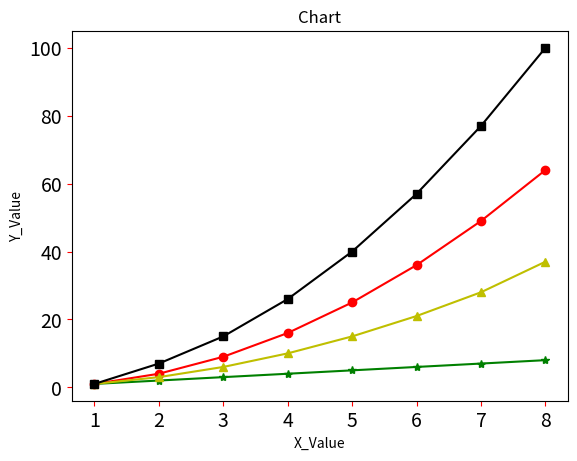

This chart was generated by the following Python code:
# -*- coding: utf-8 -*-
"""
Created on Thu Jun 27 19:10:42 2024

@author: USER
"""

import matplotlib.pyplot as plt
data1 = [1,2,3,4,5,6,7,8]
data2 = [1,4,9,16,25,36,49,64]
data3 = [1,3,6,10,15,21,28,37]
data4 = [1,7,15,26,40,57,77,100]
seq=[1,2,3,4,5,6,7,8]

plt.plot(seq,data1,'g-*',seq,data2,'r-o',seq,data3,'y-^',seq,data4,'k-s')
plt.title('Chart')
plt.xlabel('X_Value')
plt.ylabel('Y_Value')
plt.tick_params(axis='both',labelsize=14,color='red')
plt.show()